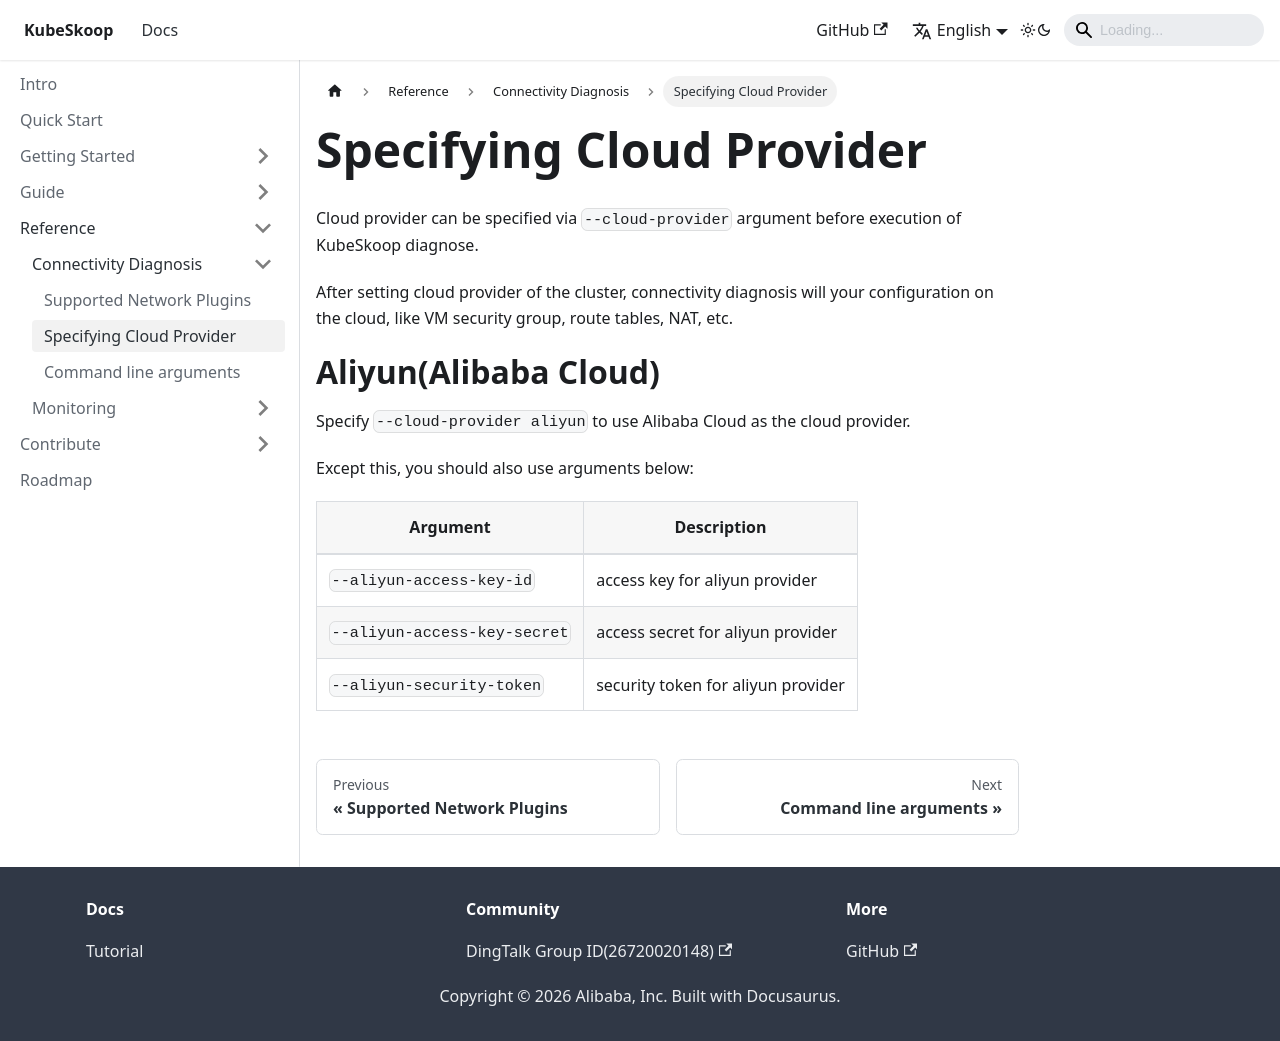

repository: kubeskoop/kubeskoop.github.io · page: docs/reference/connectivity-diagnosis/cloud-providers.html · generator: docusaurus

---
sidebar_position: 3
---

# Specifying Cloud Provider

Cloud provider can be specified via `--cloud-provider` argument before execution of KubeSkoop diagnose.

After setting cloud provider of the cluster, connectivity diagnosis will your configuration on the cloud, like VM security group, route tables, NAT, etc.

# Aliyun(Alibaba Cloud)

Specify `--cloud-provider aliyun` to use Alibaba Cloud as the cloud provider.

Except this, you should also use arguments below:

| Argument | Description |
| --- | --- |
| `--aliyun-access-key-id`        | access key for aliyun provider            |
| `--aliyun-access-key-secret`    | access secret for aliyun provider         |
| `--aliyun-security-token`       | security token for aliyun provider        |
